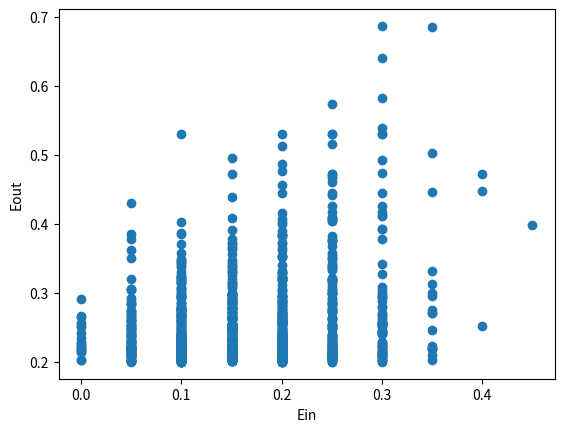

The script that saved this image:
import numpy as np
import random
import matplotlib.pyplot as plt

n = 20

if __name__ == '__main__':
    ein_sum, eout_sum = [], []
    for t in range(1000):
        x = np.random.uniform(-1, 1, n)
        y = np.sign(x)
        y = [i if random.random() >= 0.2 else -i for i in y]
        ein = 7122
        eout = 0
        for s in [1, -1]:
            for theta in [-1.1] + list(x + 1e-15):
                e = ((s * np.sign(x - theta)) != y).mean()
                if ein > e:
                    ein = e
                    eout = 0.5 + 0.3 * s * (abs(theta) - 1)
        ein_sum.append(ein)
        eout_sum.append(eout)
    print(np.mean(ein_sum), np.mean(eout_sum))
    plt.scatter(ein_sum, eout_sum)
    plt.xlabel('Ein')
    plt.ylabel('Eout')
    plt.show()


